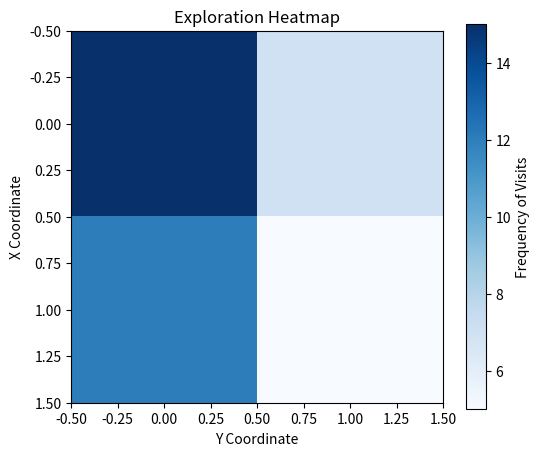

This chart was generated by the following Python code: (Note: this script raises an exception after producing the figure.)
import matplotlib.pyplot as plt
import numpy as np

import os

def plot(run, data_cache):
    plot_rewards(data_cache.train_rewards, data_cache.test_rewards, run)
    plot_policy(data_cache.agent_policy, run)
    plot_value(data_cache.agent_policy, run)
    
    
def get_smoothed_series(series, weight=0.95):
    if len(series) < 1:
        return []
    smoothed_series = []
    last = series[0]
    for v in series:
        smoothed_val = last * weight + (1 - weight) * v
        smoothed_series.append(smoothed_val)
        last = smoothed_val
    return smoothed_series

def pad_list(data, target_length):
    if len(data) < target_length:
        padding = [data[0] for _ in range(target_length - len(data))]
        data = np.append(data, padding)
    return data

def get_rolling_avg(series, window):
    ret = np.cumsum(series, dtype=float)
    ret[window:] = ret[window:] - ret[:-window]
    return ret[window - 1:] / window
    
def plot_rewards(train_rewards, test_rewards, run):
  plt.clf()
  
  weight = 0.95
  smoothed_train = get_smoothed_series(train_rewards, weight)
  smoothed_test = get_smoothed_series(test_rewards, weight)
  
  window=25
  rolling_avg_train = get_rolling_avg(train_rewards, window)
  rolling_avg_test = get_rolling_avg(test_rewards, window)
  
  max_length_train = max(len(smoothed_train), len(rolling_avg_train), len(train_rewards))
  max_length_test = max(len(smoothed_test), len(rolling_avg_test), len(test_rewards))
  smoothed_train = pad_list(smoothed_train, max_length_train)
  smoothed_test = pad_list(smoothed_test, max_length_test)
  rolling_avg_train = pad_list(rolling_avg_train, max_length_train)
  rolling_avg_test = pad_list(rolling_avg_test, max_length_test)
  # Sample data and plot setup
  x1 = np.arange(1, max_length_train + 1)
  x2 = np.arange(1, max_length_test + 1)
  color = '#add8e6'

  # Create a figure with 2 subplots
  fig, (ax1, ax2) = plt.subplots(1, 2, figsize=(12, 6), dpi=150)

  # Plot train rewards on subplot 1
  ax1.plot(x1, train_rewards, label="True Train Rewards", color=color, linewidth=0.5)
  ax1.plot(x1, smoothed_train, label="Smoothed Rewards (w=.95)", color='#457b9d', linewidth=1.0)
#   ax1.plot(x1, rolling_avg_train, label="Rolling Average", color='#000000', linewidth=1.0)
  ax2.plot(x2, test_rewards, label="True Test Rewards", color=color, linewidth=0.5)
  ax2.plot(x2, smoothed_test, label="Smoothed Test Rewards", color='#457b9d', linewidth=1.0)
#   ax2.plot(x2, rolling_avg_test, label="Rolling Average", color='#000000', linewidth=1.0)
    
  # Labels and Legend for subplot 1
  ax1.set_title("Train - Agent Reward During Training")
  ax1.set_xlabel("Epoch")
  ax1.set_ylabel("Reward")
  ax1.legend()
  ax1.grid(False)

  # Plot test rewards on subplot 2 (optional)

  # Labels and Legend for subplot 2
  ax2.set_title("Test - Agent Performance")
  ax2.set_xlabel("Epoch")
  ax2.set_ylabel("Reward")
  ax2.legend()
  ax2.grid(False)

  # Save the plot
  if not os._exists(f"plots/{run}/"):
    os.makedirs(f"plots/{run}/", exist_ok=True)
  plt.tight_layout()  # Adjust spacing between subplots
  plt.savefig(f"plots/{run}/rewards.png", format="png")
  plt.close()
  
def plot_policy(agent_policy, run_folder='runs'):
    fig, ax = plt.subplots(figsize=(10, 6), dpi=150)
    max_x = max(x for x, _ in agent_policy.keys())
    for (y, x), actions_dict in agent_policy.items():
        x += 1
        y = max_x - y + 1
        threshold = 1e-10
        total_value = sum(actions_dict.values()) + threshold
        X = np.array([x, x, x, x])
        Y = np.array([y, y, y, y])
        u = np.array([-1.0 * actions_dict[0], 0.0, 1.0 * actions_dict[2], 0])
        v = np.array([0.0, 1.0 * actions_dict[3], 0.0, -1.0 * actions_dict[1]])
        u /= total_value
        v /= total_value
        ax.quiver(X, Y, u, v, scale_units='xy', scale=2.0, width=0.003,
                      color='#457b9d', headwidth=4.0, headaxislength=2.0)

    ax.set_aspect('equal')
    ax.set_xlim(0, max_x + 2)
    ax.set_ylim(0, max(y for _, y in agent_policy.keys()) + 2)
    ax.grid(False)
    fig.tight_layout()
    plt.savefig(f"plots/{run_folder}/policy.png", format="png")
    
def plot_value(agent_policy, run_folder='runs'):
    x_coords = [x for x, y in agent_policy.keys()]
    y_coords = [y for x, y in agent_policy.keys()]
    max_x, max_y = max(x_coords), max(y_coords)
    grid_size = (max_x + 1, max_y + 1)

    # Initialize a grid with zeroes
    exploration_grid = np.zeros(grid_size)

    # Calculate total actions per position
    for (x, y), actions in agent_policy.items():
        exploration_grid[x, y] = sum(actions.values())
    # Plot heatmap
    plt.figure(figsize=(6, 5))
    plt.imshow(exploration_grid, cmap='Blues', origin='upper')
    plt.colorbar(label='Frequency of Visits')
    plt.xlabel('Y Coordinate')
    plt.ylabel('X Coordinate')
    plt.title('Exploration Heatmap')
    
    plt.savefig(f"plots/{run_folder}/exploration.png", format="png")
    
# 0 -> left
# 1 -> down
# 2 -> right
# 3 -> up

if __name__ == '__main__':
    test_policy = {
        (0, 0): {
            1: 15.0,
            2: 0.0,
            3: 0.0,
            0: 0.0
        }, 
        (0, 1): {
            1: 7.0,
            2: 0.0,
            3: 0.0,
            0: 0.0
        }, 
        (1, 0): {
            1: 5.0,
            2: 5.0,
            3: 2.0,
            0: 0.0
        },
        (1, 1): {
            1: 5.0,
            2: 0.0,
            3: 0.0,
            0: 0.0
        }
    }
    # plot_policy(test_policy, 'demo_run')
    plot_value(test_policy, 'demo_run')